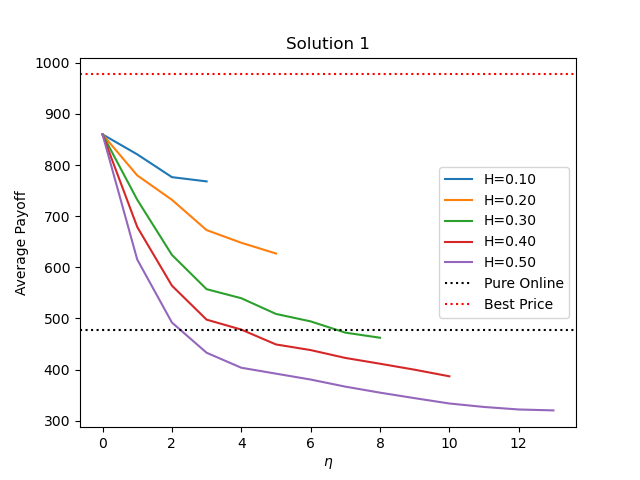

Data behind this chart, as committed beside it:
, Number of wrong bit(H=0.10), payoff(H=0.10), Number of wrong bit(H=0.20), payoff(H=0.20), Number of wrong bit(H=0.30), payoff(H=0.30), Number of wrong bit(H=0.40), payoff(H=0.40), Number of wrong bit(H=0.50), payoff(H=0.50), pure online, best price
0, 0.0, 859.8, 0.0, 859.8, 0.0, 859.8, 0.0, 859.8, 0.0, 859.8, 477.6, 977.1
1, 1.0, 820.8, 1.0, 779.7, 1.0, 732.1, 1.0, 678.9, 1.0, 615.2, 477.6, 977.1
2, 2.0, 776.3, 2.0, 732, 2.0, 624.3, 2.0, 564.2, 2.0, 492.1, 477.6, 977.1
3, 3.0, 767.9, 3.0, 672.8, 3.0, 557.3, 3.0, 497.7, 3.0, 433, 477.6, 977.1
4, , , 4.0, 648, 4.0, 539.6, 4.0, 478.3, 4.0, 403.7, 477.6, 977.1
5, , , 5.0, 627, 5.0, 508.9, 5.0, 449.2, 5.0, 392.1, 477.6, 977.1
6, , , , , 6.0, 494.3, 6.0, 438.2, 6.0, 380.6, 477.6, 977.1
7, , , , , 7.0, 472.3, 7.0, 422.9, 7.0, 366.7, 477.6, 977.1
8, , , , , 8.0, 462.3, 8.0, 411.5, 8.0, 355, 477.6, 977.1
9, , , , , , , 9.0, 399.8, 9.0, 344.2, 477.6, 977.1
10, , , , , , , 10.0, 386.9, 10.0, 333.8, 477.6, 977.1
11, , , , , , , , , 11.0, 327, 477.6, 977.1
12, , , , , , , , , 12.0, 322.1, 477.6, 977.1
13, , , , , , , , , 13.0, 320.3, 477.6, 977.1
